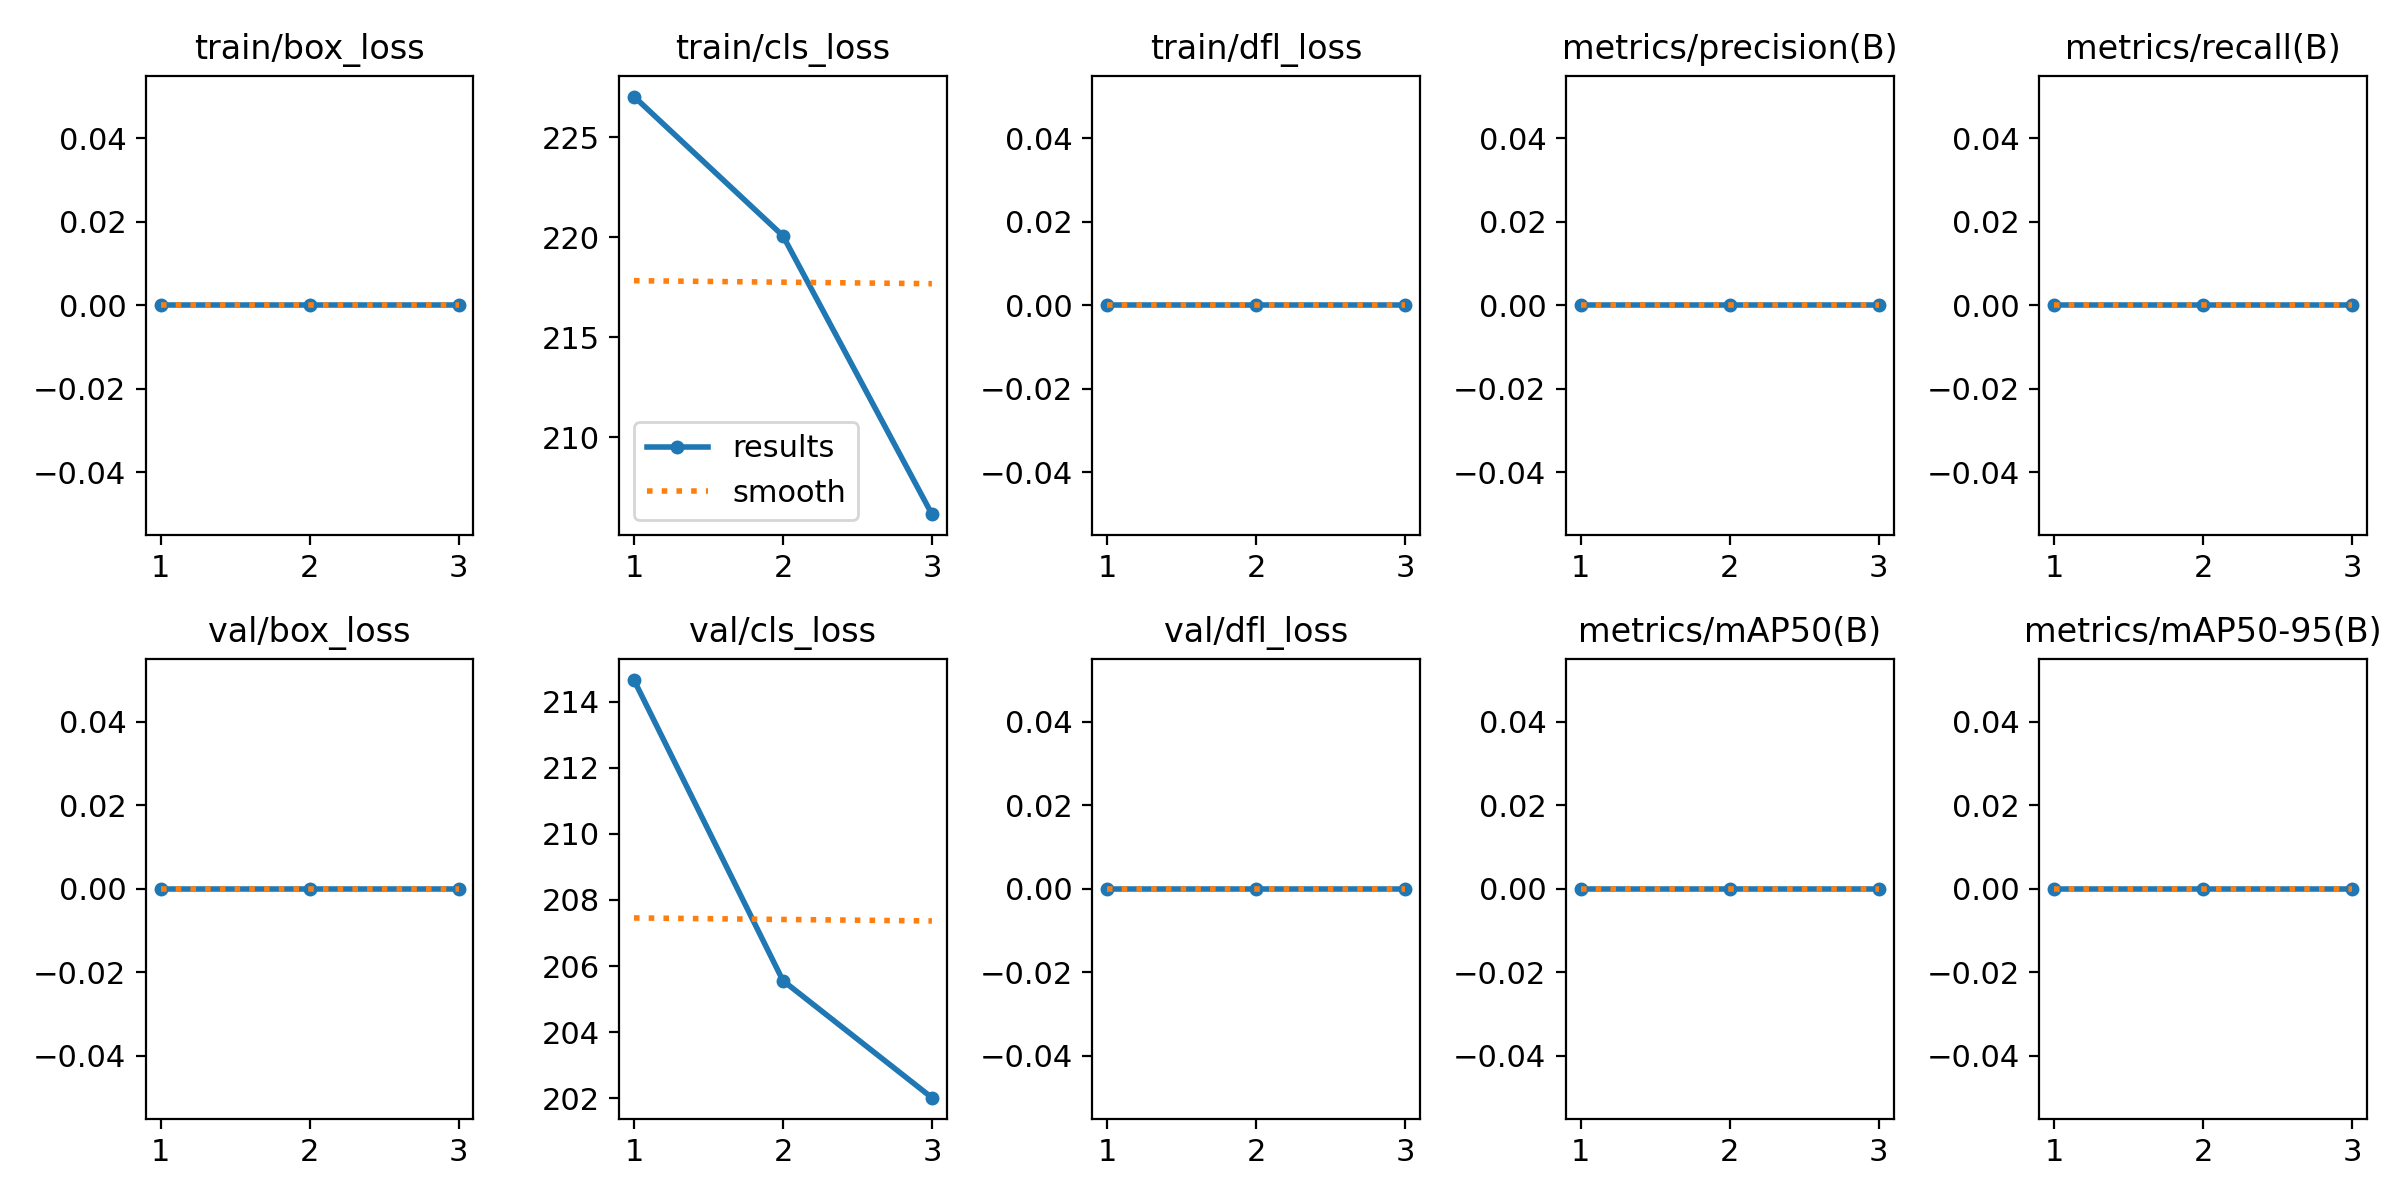

The table this chart was drawn from, first rows:
epoch, train/box_loss, train/cls_loss, train/dfl_loss, metrics/precision(B), metrics/recall(B), metrics/mAP50(B), metrics/mAP50-95(B), val/box_loss, val/cls_loss, val/dfl_loss, lr/pg0, lr/pg1, lr/pg2
1, 0, 227, 0, 0, 0, 0, 0, 0, 214.7, 0, 1.79e-06, 1.79e-06, 1.79e-06
2, 0, 220.1, 0, 0, 0, 0, 0, 0, 205.6, 0, 3.5979e-06, 3.5979e-06, 3.5979e-06
3, 0, 206.1, 0, 0, 0, 0, 0, 0, 202, 0, 3.043e-06, 3.043e-06, 3.043e-06
